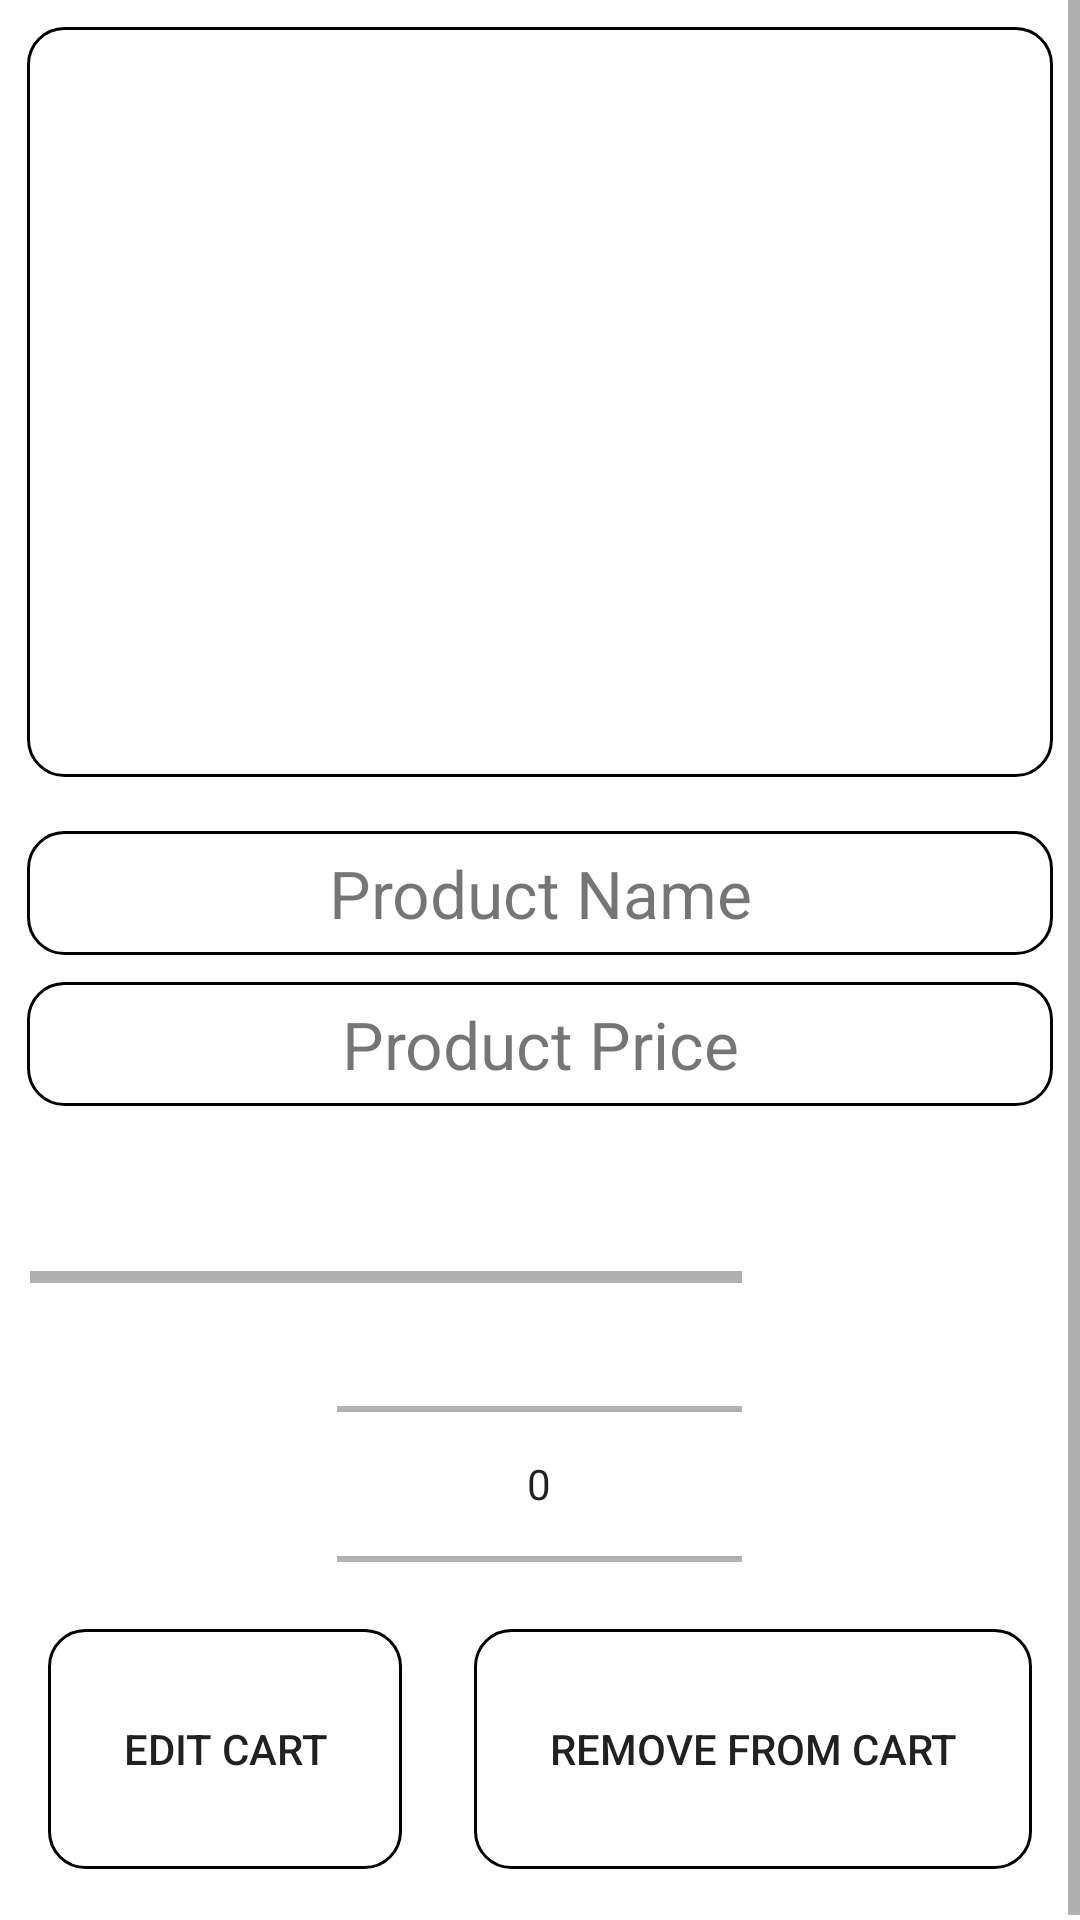

Android layout source for this screen:
<!-- AndroidManifest.xml: application theme Theme.MysticBrewUser -->
<!-- res/layout/activity_edit_cart_product_details.xml -->
<?xml version="1.0" encoding="utf-8"?>
<LinearLayout xmlns:android="http://schemas.android.com/apk/res/android"
    xmlns:app="http://schemas.android.com/apk/res-auto"
    xmlns:tools="http://schemas.android.com/tools"
    android:layout_width="match_parent"
    android:layout_height="match_parent"
    android:orientation="vertical"
    tools:context=".user_activities.EditCartProductDetailsActivity">

    <ScrollView
        android:layout_width="match_parent"
        android:layout_height="match_parent">
        <LinearLayout
            android:layout_width="match_parent"
            android:layout_height="wrap_content"
            android:orientation="vertical">
            <LinearLayout
                android:layout_width="match_parent"
                android:layout_height="250dp"
                android:layout_gravity="center"
                android:orientation="vertical"
                android:layout_margin="9dp"
                android:background="@drawable/date_available_linear_layout_background">

                <ImageView
                    android:id="@+id/product_view_product_image"
                    android:layout_width="180dp"
                    android:layout_height="180dp"
                    android:layout_gravity="center"
                    android:layout_marginTop="22dp"/>
            </LinearLayout>

            <TextView
                android:id="@+id/product_view_product_name"
                android:layout_width="match_parent"
                android:layout_height="wrap_content"
                android:text="Product Name"
                android:textSize="22sp"
                android:textAlignment="center"
                android:background="@drawable/date_available_linear_layout_background"
                android:padding="6dp"
                android:layout_marginStart="9dp"
                android:layout_marginTop="9dp"
                android:layout_marginEnd="9dp"/>

            <TextView
                android:id="@+id/product_view_product_Price"
                android:layout_width="match_parent"
                android:layout_height="wrap_content"
                android:text="Product Price"
                android:textSize="22sp"
                android:textAlignment="center"
                android:background="@drawable/date_available_linear_layout_background"
                android:padding="6dp"
                android:layout_marginStart="9dp"
                android:layout_marginTop="9dp"
                android:layout_marginEnd="9dp"/>

            <HorizontalScrollView
                android:layout_width="match_parent"
                android:layout_height="wrap_content"
                android:layout_marginStart="5dp"
                android:layout_marginEnd="9dp"
                android:padding="5dp">

                <LinearLayout
                    android:layout_width="wrap_content"
                    android:layout_height="wrap_content"
                    android:layout_marginEnd="5dp"
                    android:orientation="horizontal"
                    android:padding="3dp">

                    <com.google.android.material.checkbox.MaterialCheckBox
                        android:id="@+id/product_view_size_xxxl_checkbox"
                        android:layout_width="wrap_content"
                        android:layout_height="wrap_content"
                        android:layout_marginStart="5dp"
                        android:text="XXXL"
                        android:textSize="18sp"
                        android:visibility="invisible"/>

                    <com.google.android.material.checkbox.MaterialCheckBox
                        android:id="@+id/product_view_size_xxl_checkbox"
                        android:layout_width="wrap_content"
                        android:layout_height="wrap_content"
                        android:layout_marginStart="5dp"
                        android:text="XXL"
                        android:textSize="18sp"
                        android:visibility="invisible"/>

                    <com.google.android.material.checkbox.MaterialCheckBox
                        android:id="@+id/product_view_size_xl_checkbox"
                        android:layout_width="wrap_content"
                        android:layout_height="wrap_content"
                        android:layout_marginStart="5dp"
                        android:text="XL"
                        android:textSize="18sp"
                        android:visibility="invisible"/>

                    <com.google.android.material.checkbox.MaterialCheckBox
                        android:id="@+id/product_view_size_large_checkbox"
                        android:layout_width="wrap_content"
                        android:layout_height="wrap_content"
                        android:layout_marginStart="5dp"
                        android:text="Large"
                        android:textSize="18sp"
                        android:visibility="invisible"/>

                    <com.google.android.material.checkbox.MaterialCheckBox
                        android:id="@+id/product_view_size_medium_checkbox"
                        android:layout_width="wrap_content"
                        android:layout_height="wrap_content"
                        android:layout_marginStart="5dp"
                        android:text="Medium"
                        android:textSize="18sp"
                        android:visibility="invisible"/>

                    <com.google.android.material.checkbox.MaterialCheckBox
                        android:id="@+id/product_view_size_small_checkbox"
                        android:layout_width="wrap_content"
                        android:layout_height="wrap_content"
                        android:layout_marginStart="5dp"
                        android:layout_marginEnd="5dp"
                        android:text="Small"
                        android:textSize="18sp"
                        android:visibility="invisible"/>

                </LinearLayout>
            </HorizontalScrollView>

            <LinearLayout
                android:layout_width="match_parent"
                android:layout_height="wrap_content"
                android:layout_gravity="center"
                android:orientation="vertical"
                android:padding="4dp">

                <NumberPicker
                    android:id="@+id/product_view_add_to_cart_quantity"
                    android:layout_width="135dp"
                    android:layout_height="80dp"
                    android:layout_gravity="center"
                    android:layout_marginTop="18dp" />

                <LinearLayout
                    android:layout_width="match_parent"
                    android:layout_height="wrap_content"
                    android:orientation="horizontal">

                    <androidx.appcompat.widget.AppCompatButton
                        android:id="@+id/edit_cart"
                        android:layout_weight="1"
                        android:layout_width="wrap_content"
                        android:layout_gravity="center"
                        android:layout_height="80dp"
                        android:layout_marginStart="12dp"
                        android:layout_marginTop="10dp"
                        android:layout_marginEnd="12dp"
                        android:layout_marginBottom="13dp"
                        android:background="@drawable/date_available_linear_layout_background"
                        android:drawableStart="@drawable/ic_baseline_shopping_cart"
                        android:drawablePadding="4dp"
                        android:padding="13dp"
                        android:text="Edit Cart" />
                    <androidx.appcompat.widget.AppCompatButton
                        android:id="@+id/delete_from_cart"
                        android:layout_weight="1"
                        android:layout_width="wrap_content"
                        android:layout_gravity="center"
                        android:layout_height="80dp"
                        android:layout_marginStart="12dp"
                        android:layout_marginTop="10dp"
                        android:layout_marginEnd="12dp"
                        android:layout_marginBottom="13dp"
                        android:background="@drawable/date_available_linear_layout_background"
                        android:drawableStart="@drawable/ic_baseline_shopping_cart"
                        android:drawablePadding="4dp"
                        android:padding="13dp"
                        android:text="Remove From Cart" />
                </LinearLayout>



            </LinearLayout>
        </LinearLayout>
    </ScrollView>
</LinearLayout>
<!-- resources referenced by this layout -->
<resources>
  <!-- drawable date_available_linear_layout_background (drawable-v24) -->
  <?xml version="1.0" encoding="utf-8"?>
  <shape xmlns:android="http://schemas.android.com/apk/res/android">
  
      <stroke
          android:width="1dp"
          android:color="@color/black"
          />
      <corners
          android:radius="12dp"
          />
  
  </shape>
  <style name="Theme.MysticBrewUser" parent="Theme.MaterialComponents.DayNight.NoActionBar">
          
          <item name="colorPrimary">@color/purple_500</item>
          <item name="colorPrimaryVariant">@color/purple_700</item>
          <item name="colorOnPrimary">@color/white</item>
          
          <item name="colorSecondary">@color/teal_200</item>
          <item name="colorSecondaryVariant">@color/teal_700</item>
          <item name="colorOnSecondary">@color/black</item>
          
          <item name="android:statusBarColor" tools:targetApi="l">?attr/colorPrimaryVariant</item>
          
      </style>
  <color name="black">#FF000000</color>
  <color name="purple_500">#FF6200EE</color>
  <color name="purple_700">#FF3700B3</color>
  <color name="white">#FFFFFFFF</color>
  <color name="teal_200">#FF03DAC5</color>
  <color name="teal_700">#FF018786</color>
</resources>
